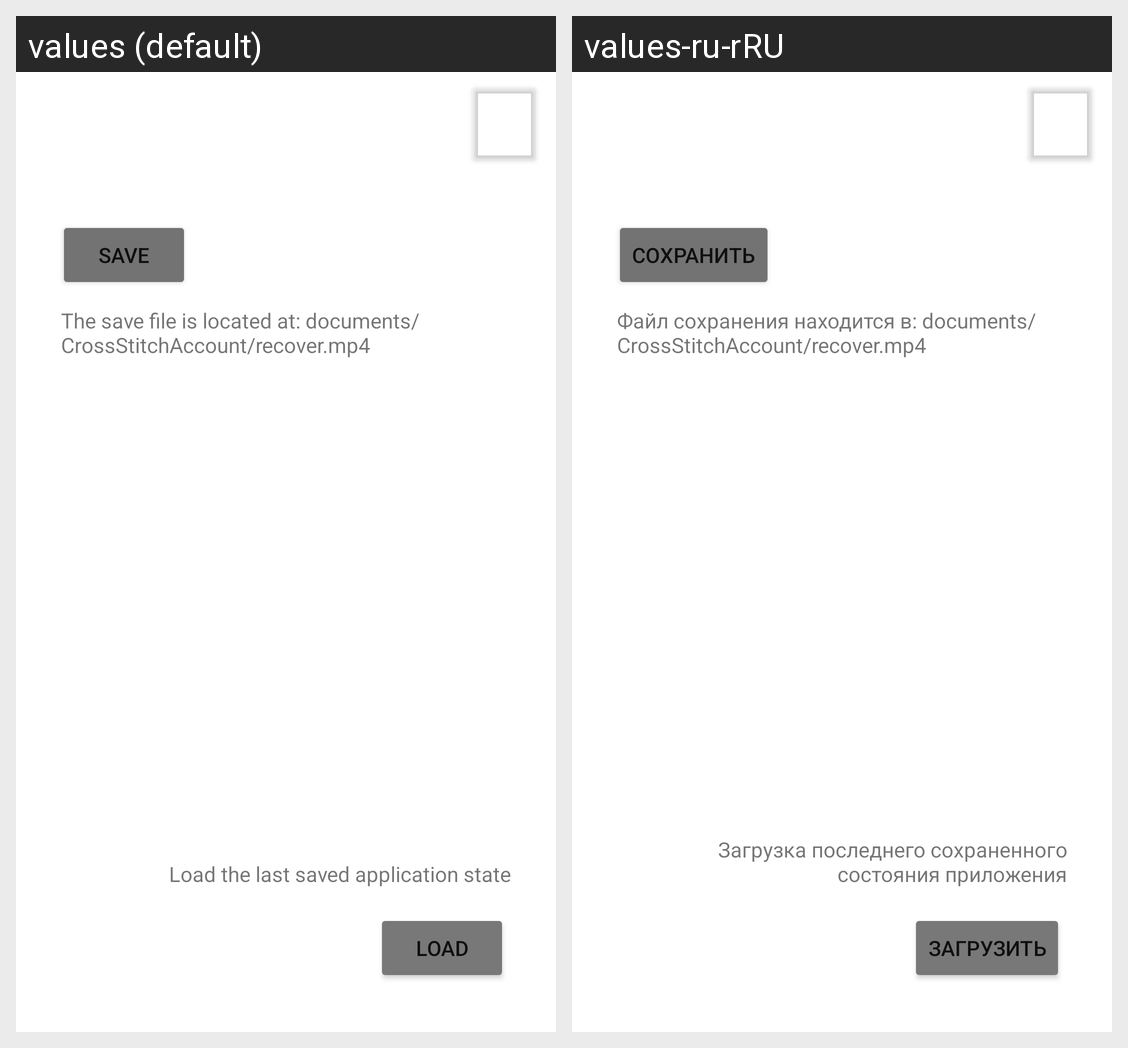

Strings drawn on this Android screen and how each of the app's shown locales translates them:
Android screen res/layout/activity_save_load.xml rendered under 2 locales, left to right: values (default), values-ru-rRU. Device: Nexus 5 (rendered at 1080×1920; each locale shown at half size, 540×960, under a caption strip naming it); theme Theme.CrossStich.
Strings drawn on this screen, with the default value and each locale's value (text and hints the layout hard-codes, and strings that could not be matched under every locale, appear in the picture but are not listed):

save
  values: Save
  values-ru-rRU: Сохранить

load
  values: Load
  values-ru-rRU: Загрузить

pathOfSave
  values: The save file is located at: documents/CrossStitchAccount/recover.mp4
  values-ru-rRU: Файл сохранения находится в: documents/CrossStitchAccount/recover.mp4

loadText
  values: Load the last saved application state
  values-ru-rRU: Загрузка последнего сохраненного состояния приложения
